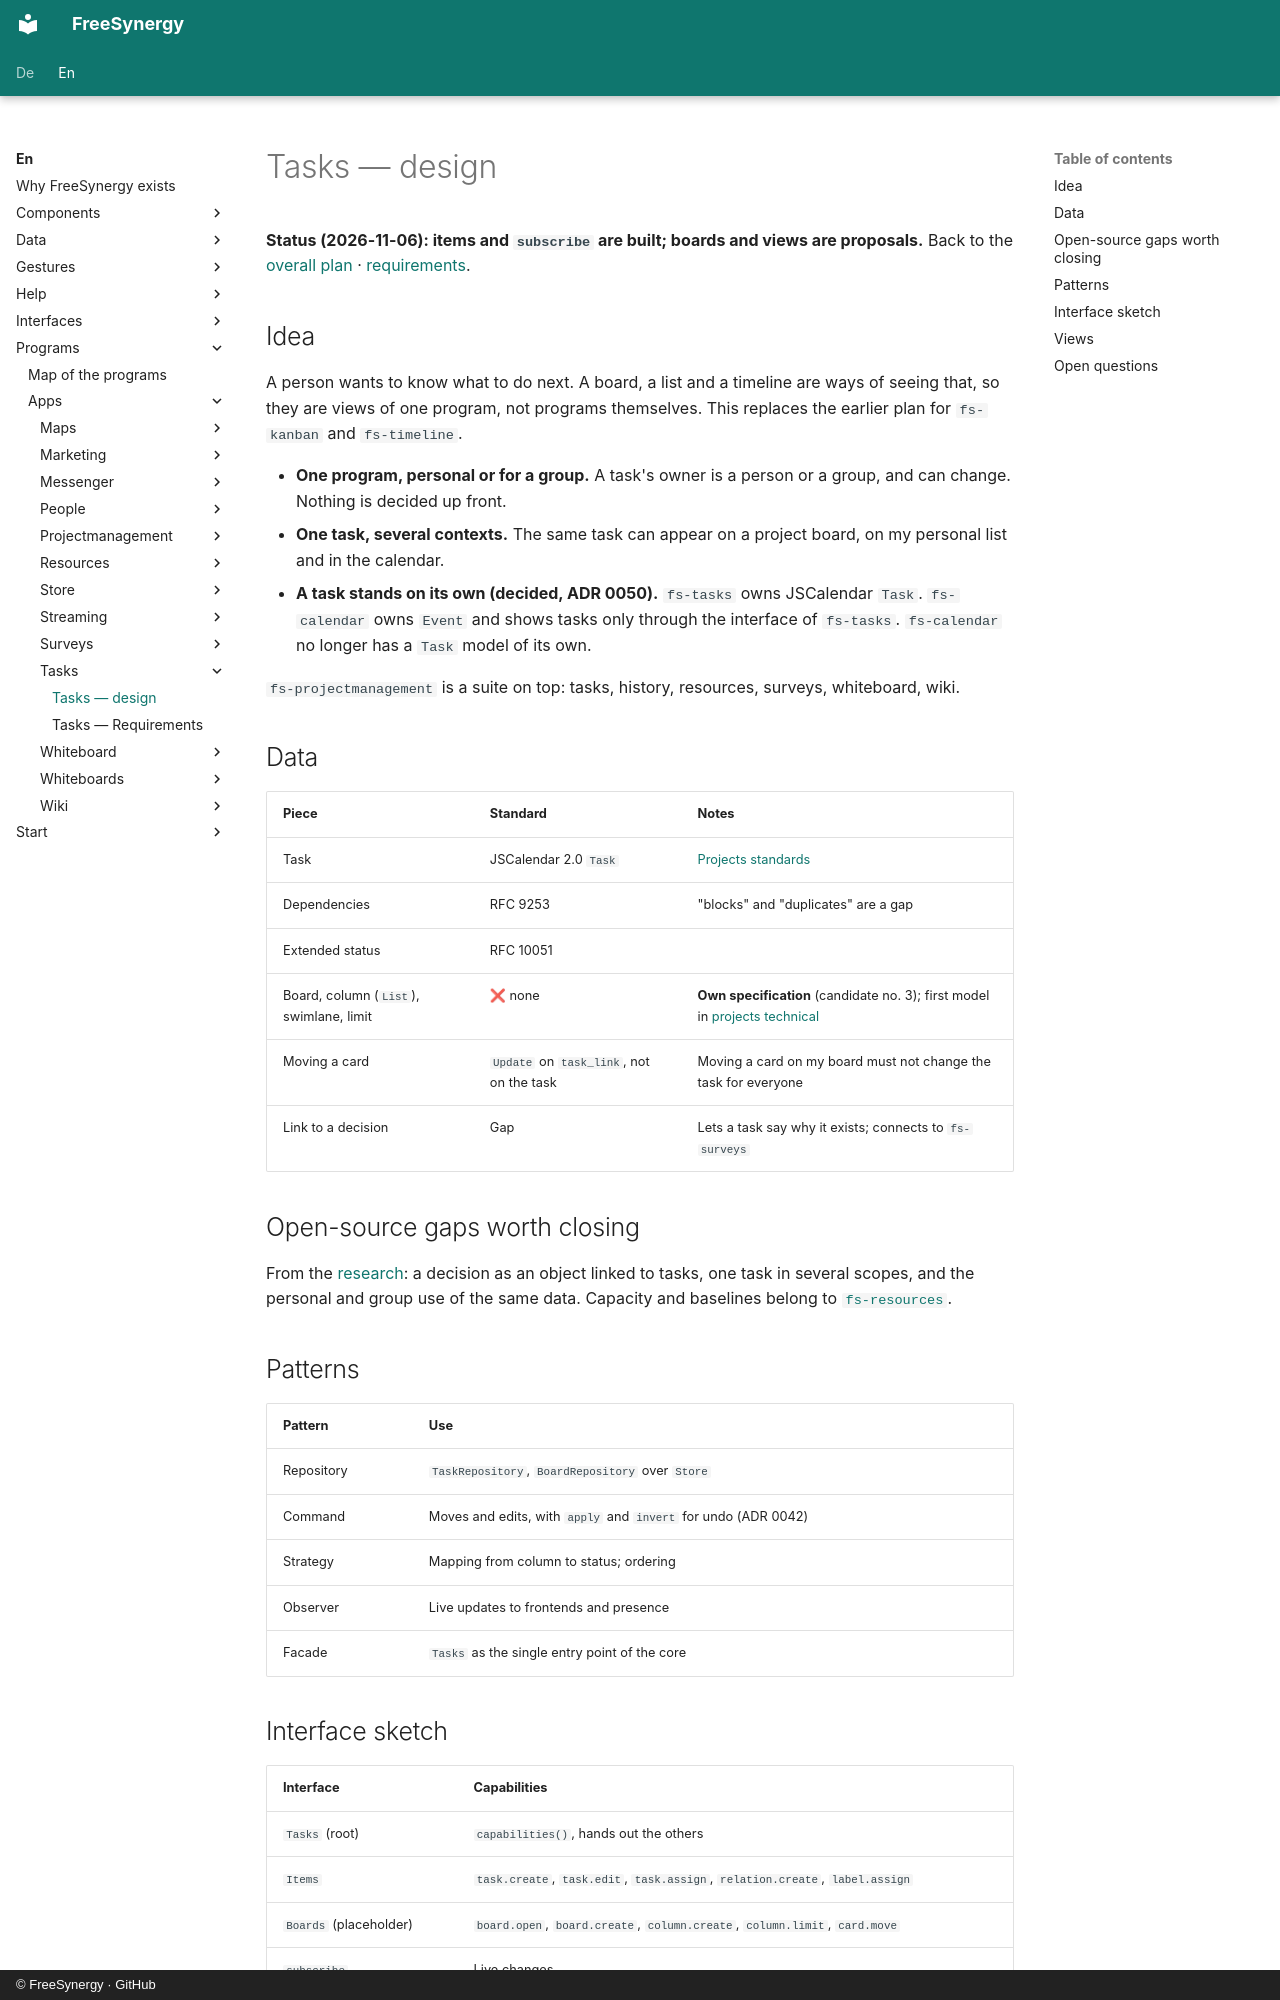

repository: FreeSynergy/fs-documentation · page: en/programs/apps/tasks/design/index.html · generator: mkdocs · copyright: © FreeSynergy · GitHub

# Tasks — design

**Status (2026-11-06): items and `subscribe` are built; boards and views are proposals.** Back to the [overall plan](../roadmap.md) · [requirements](requirements.md).

## Idea

A person wants to know what to do next. A board, a list and a timeline are ways of seeing that, so they are views of one
program, not programs themselves. This replaces the earlier plan for `fs-kanban` and `fs-timeline`.

- **One program, personal or for a group.** A task's owner is a person or a group, and can change. Nothing is decided up front.
- **One task, several contexts.** The same task can appear on a project board, on my personal list and in the calendar.
- **A task stands on its own (decided, ADR 0050).** `fs-tasks` owns JSCalendar `Task`. `fs-calendar` owns `Event` and shows
  tasks only through the interface of `fs-tasks`. `fs-calendar` no longer has a `Task` model of its own.

`fs-projectmanagement` is a suite on top: tasks, history, resources, surveys, whiteboard, wiki.

## Data

| Piece | Standard | Notes |
|-------|----------|-------|
| Task | JSCalendar 2.0 `Task` | [Projects standards](../../../data/projects/standards.md) |
| Dependencies | RFC 9253 | "blocks" and "duplicates" are a gap |
| Extended status | RFC 10051 | |
| Board, column (`List`), swimlane, limit | ❌ none | **Own specification** (candidate no. 3); first model in [projects technical](../../../data/projects/technical.md) |
| Moving a card | `Update` on `task_link`, not on the task | Moving a card on my board must not change the task for everyone |
| Link to a decision | Gap | Lets a task say why it exists; connects to `fs-surveys` |

## Open-source gaps worth closing

From the [research](https://github.com/FreeSynergy/fs-documentation/blob/main/temp/research/projectmanagement-landscape.md):
a decision as an object linked to tasks, one task in several scopes, and the personal and group use of the same data.
Capacity and baselines belong to [`fs-resources`](../resources/index.md).

## Patterns

| Pattern | Use |
|---------|-----|
| Repository | `TaskRepository`, `BoardRepository` over `Store` |
| Command | Moves and edits, with `apply` and `invert` for undo (ADR 0042) |
| Strategy | Mapping from column to status; ordering |
| Observer | Live updates to frontends and presence |
| Facade | `Tasks` as the single entry point of the core |
